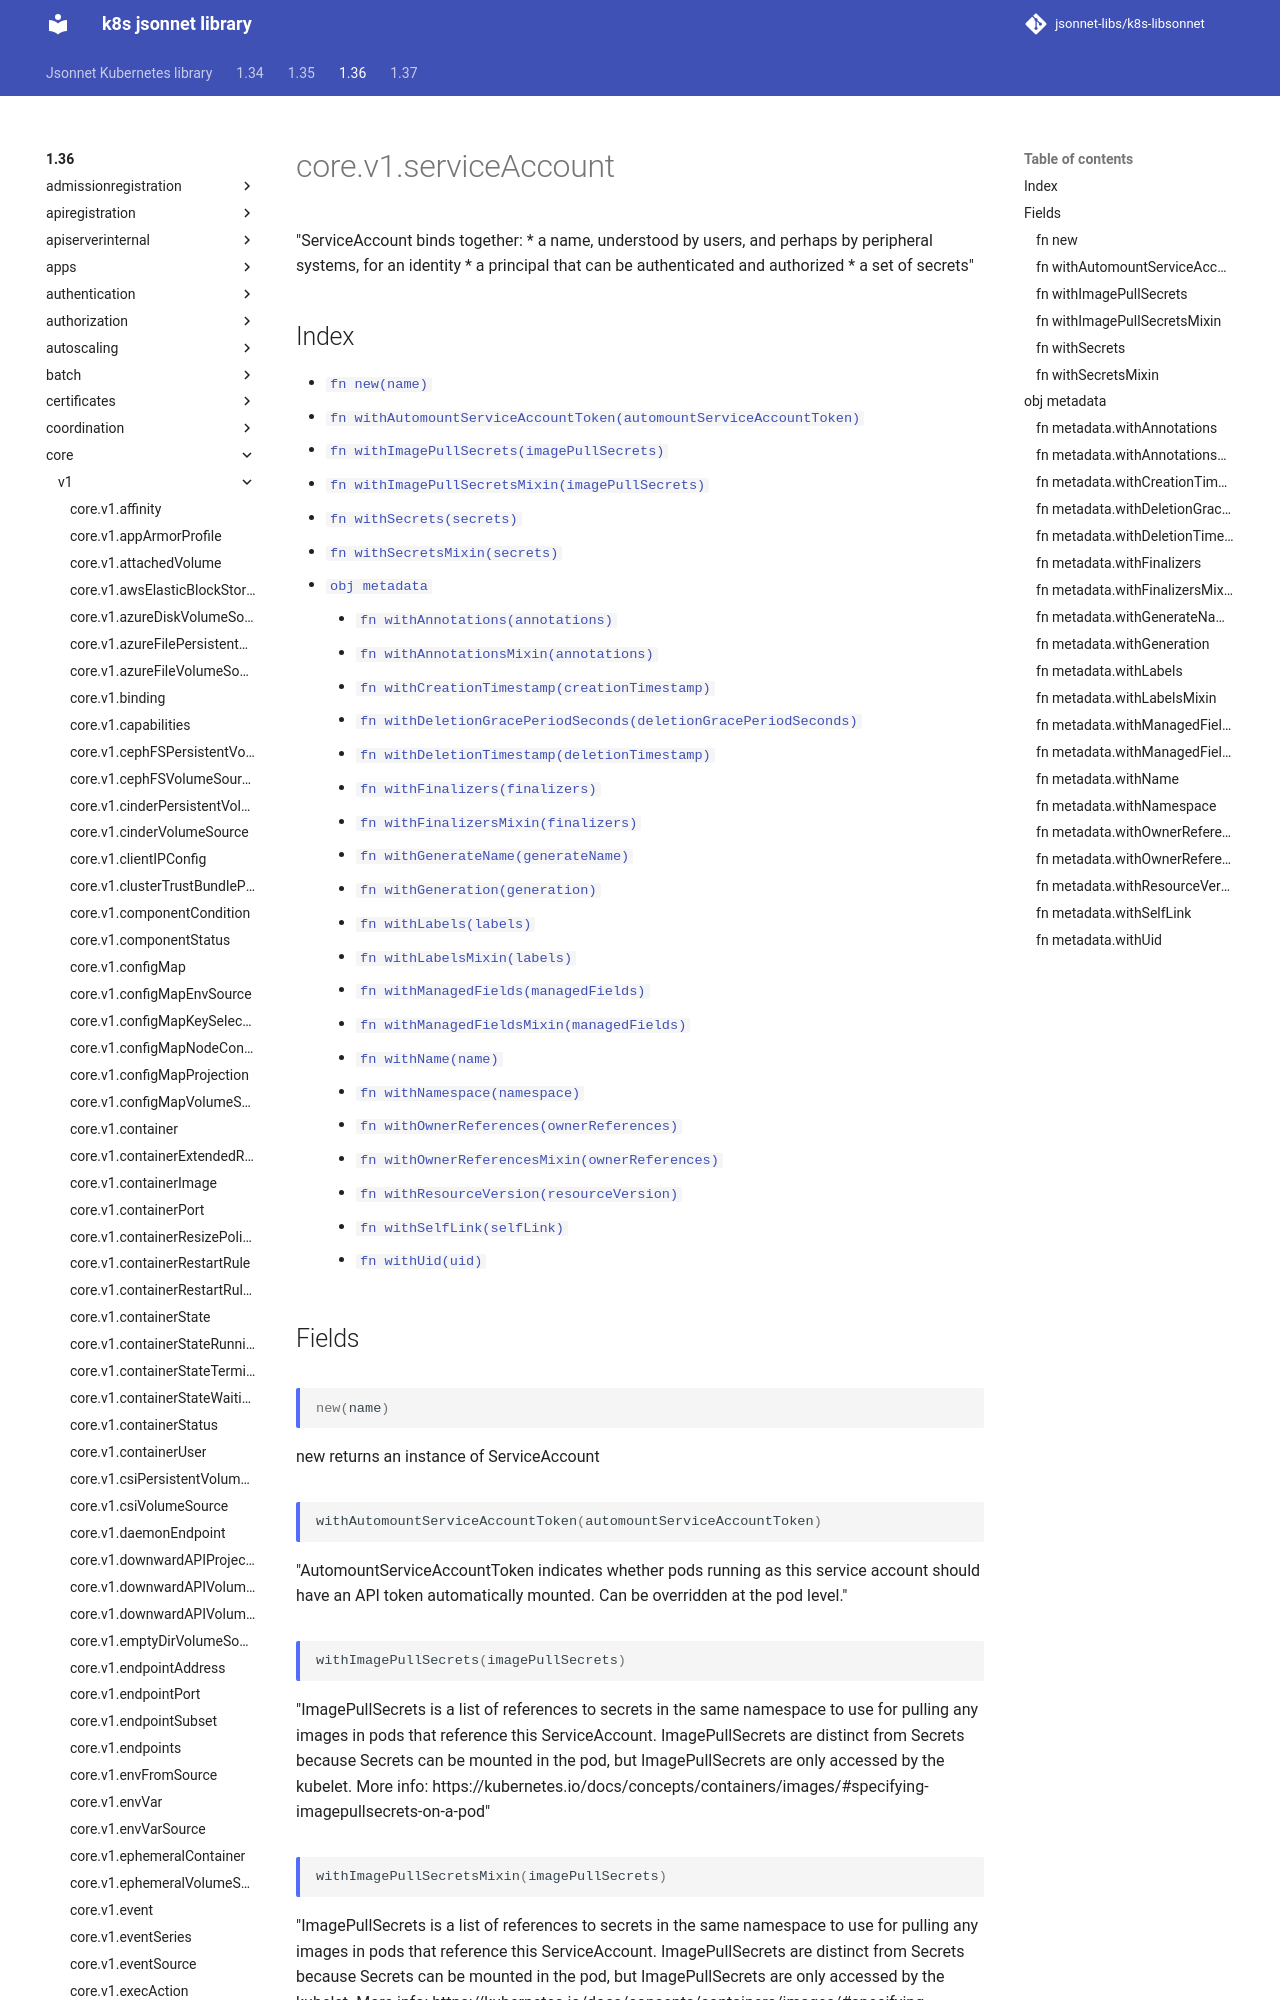

repository: jsonnet-libs/k8s-libsonnet · page: 1.36/core/v1/serviceAccount/index.html · generator: mkdocs

---
permalink: /1.36/core/v1/serviceAccount/
---

# core.v1.serviceAccount

"ServiceAccount binds together: * a name, understood by users, and perhaps by peripheral systems, for an identity * a principal that can be authenticated and authorized * a set of secrets"

## Index

* [`fn new(name)`](#fn-new)
* [`fn withAutomountServiceAccountToken(automountServiceAccountToken)`](#fn-withautomountserviceaccounttoken)
* [`fn withImagePullSecrets(imagePullSecrets)`](#fn-withimagepullsecrets)
* [`fn withImagePullSecretsMixin(imagePullSecrets)`](#fn-withimagepullsecretsmixin)
* [`fn withSecrets(secrets)`](#fn-withsecrets)
* [`fn withSecretsMixin(secrets)`](#fn-withsecretsmixin)
* [`obj metadata`](#obj-metadata)
  * [`fn withAnnotations(annotations)`](#fn-metadatawithannotations)
  * [`fn withAnnotationsMixin(annotations)`](#fn-metadatawithannotationsmixin)
  * [`fn withCreationTimestamp(creationTimestamp)`](#fn-metadatawithcreationtimestamp)
  * [`fn withDeletionGracePeriodSeconds(deletionGracePeriodSeconds)`](#fn-metadatawithdeletiongraceperiodseconds)
  * [`fn withDeletionTimestamp(deletionTimestamp)`](#fn-metadatawithdeletiontimestamp)
  * [`fn withFinalizers(finalizers)`](#fn-metadatawithfinalizers)
  * [`fn withFinalizersMixin(finalizers)`](#fn-metadatawithfinalizersmixin)
  * [`fn withGenerateName(generateName)`](#fn-metadatawithgeneratename)
  * [`fn withGeneration(generation)`](#fn-metadatawithgeneration)
  * [`fn withLabels(labels)`](#fn-metadatawithlabels)
  * [`fn withLabelsMixin(labels)`](#fn-metadatawithlabelsmixin)
  * [`fn withManagedFields(managedFields)`](#fn-metadatawithmanagedfields)
  * [`fn withManagedFieldsMixin(managedFields)`](#fn-metadatawithmanagedfieldsmixin)
  * [`fn withName(name)`](#fn-metadatawithname)
  * [`fn withNamespace(namespace)`](#fn-metadatawithnamespace)
  * [`fn withOwnerReferences(ownerReferences)`](#fn-metadatawithownerreferences)
  * [`fn withOwnerReferencesMixin(ownerReferences)`](#fn-metadatawithownerreferencesmixin)
  * [`fn withResourceVersion(resourceVersion)`](#fn-metadatawithresourceversion)
  * [`fn withSelfLink(selfLink)`](#fn-metadatawithselflink)
  * [`fn withUid(uid)`](#fn-metadatawithuid)

## Fields

### fn new

```ts
new(name)
```

new returns an instance of ServiceAccount

### fn withAutomountServiceAccountToken

```ts
withAutomountServiceAccountToken(automountServiceAccountToken)
```

"AutomountServiceAccountToken indicates whether pods running as this service account should have an API token automatically mounted. Can be overridden at the pod level."

### fn withImagePullSecrets

```ts
withImagePullSecrets(imagePullSecrets)
```

"ImagePullSecrets is a list of references to secrets in the same namespace to use for pulling any images in pods that reference this ServiceAccount. ImagePullSecrets are distinct from Secrets because Secrets can be mounted in the pod, but ImagePullSecrets are only accessed by the kubelet. More info: https://kubernetes.io/docs/concepts/containers/images/#specifying-imagepullsecrets-on-a-pod"

### fn withImagePullSecretsMixin

```ts
withImagePullSecretsMixin(imagePullSecrets)
```

"ImagePullSecrets is a list of references to secrets in the same namespace to use for pulling any images in pods that reference this ServiceAccount. ImagePullSecrets are distinct from Secrets because Secrets can be mounted in the pod, but ImagePullSecrets are only accessed by the kubelet. More info: https://kubernetes.io/docs/concepts/containers/images/#specifying-imagepullsecrets-on-a-pod"

**Note:** This function appends passed data to existing values
